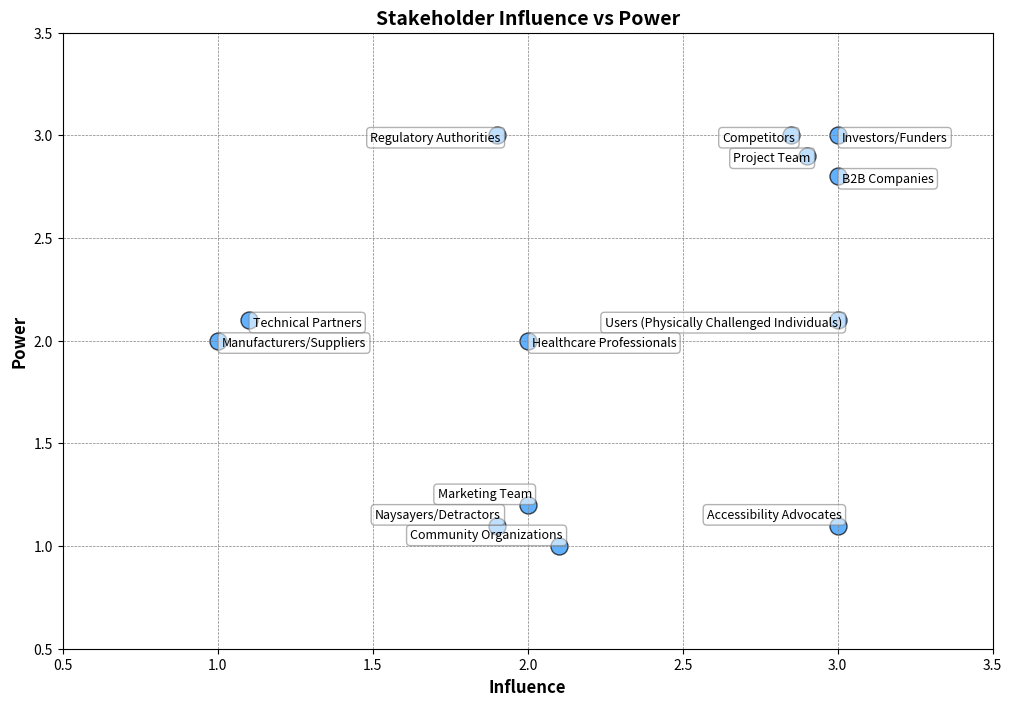

This figure's Python source:
import matplotlib.pyplot as plt

adjusted_stakeholders = [
    {"name": "Investors/Funders", "power": 3, "influence": 3},
    {"name": "Project Team", "power": 2.9, "influence": 2.9},
    {"name": "Users (Physically Challenged Individuals)", "power": 2.1, "influence": 3},
    {"name": "Regulatory Authorities", "power": 3, "influence": 1.9},
    {"name": "Healthcare Professionals", "power": 2, "influence": 2},
    {"name": "Accessibility Advocates", "power": 1.1, "influence": 3},
    {"name": "Community Organizations", "power": 1, "influence": 2.1},
    {"name": "Marketing Team", "power": 1.2, "influence": 2},
    {"name": "Manufacturers/Suppliers", "power": 2, "influence": 1},
    {"name": "Technical Partners", "power": 2.1, "influence": 1.1},
    {"name": "Competitors", "power": 3, "influence": 2.85},  # Adjusted influence
    {"name": "Naysayers/Detractors", "power": 1.1, "influence": 1.9},  # Adjusted power
    {"name": "B2B Companies", "power": 2.8, "influence": 3},
]

# Extract the adjusted data points
adjusted_influences = [s["influence"] for s in adjusted_stakeholders]
adjusted_powers = [s["power"] for s in adjusted_stakeholders]
adjusted_names = [s["name"] for s in adjusted_stakeholders]

# Create the scatter plot with adjusted positions
plt.figure(figsize=(12, 8))

plt.scatter(
    adjusted_influences,
    adjusted_powers,
    color="dodgerblue",
    s=150,
    edgecolor="black",
    alpha=0.7,
    marker="o",
)


# Annotate each point with stakeholder names, adding offsets to avoid overlap
for i, name in enumerate(adjusted_names):
    plt.annotate(
        name,
        (adjusted_influences[i], adjusted_powers[i]),
        fontsize=9,
        ha="right"
        if adjusted_influences[i] > 1.5
        and (
            name != "Investors/Funders"
            and name != "Healthcare Professionals"
            and name != "B2B Companies"
        )
        else "left",
        va="bottom" if adjusted_powers[i] < 2 else "top",
        xytext=(3, 3),
        textcoords="offset points",
        bbox=dict(
            boxstyle="round,pad=0.3", edgecolor="gray", facecolor="white", alpha=0.6
        ),
    )

# Set plot labels and title with improved readability
plt.xlabel("Influence", fontsize=12, weight="bold")
plt.ylabel("Power", fontsize=12, weight="bold")
plt.title("Stakeholder Influence vs Power", fontsize=14, weight="bold")

# Set x and y axis limits and grid lines for readability
plt.xlim(0.5, 3.5)
plt.ylim(0.5, 3.5)
plt.grid(color="gray", linestyle="--", linewidth=0.5)

# Show the updated plot
plt.show()
